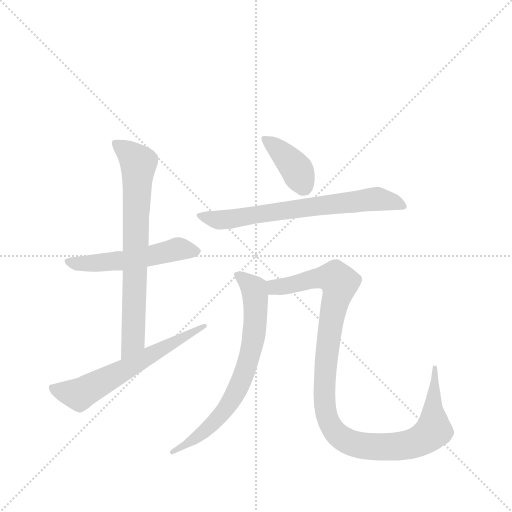
t = 0.00 s
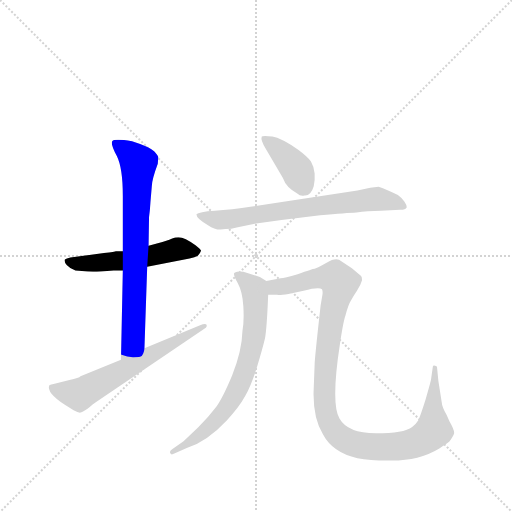
t = 1.14 s
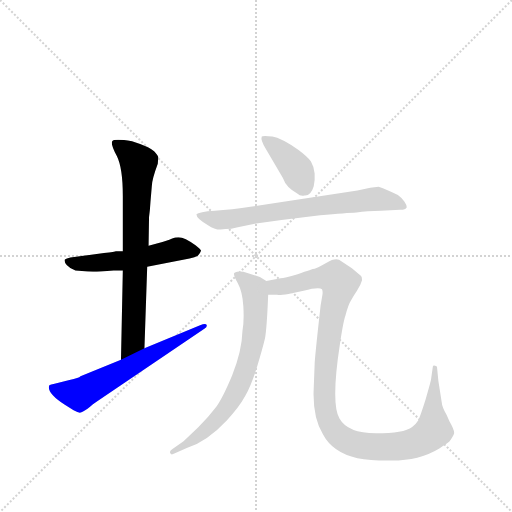
t = 2.28 s
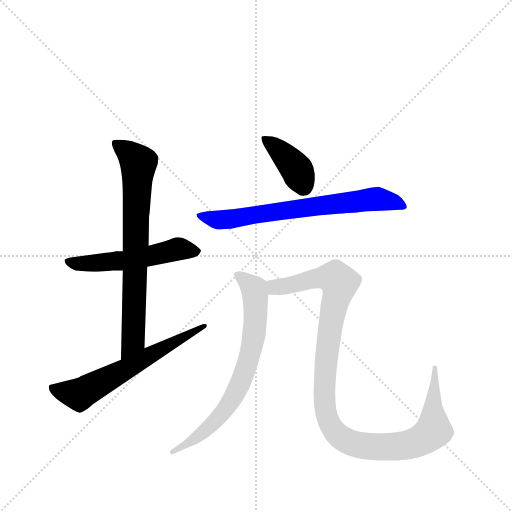
t = 3.42 s
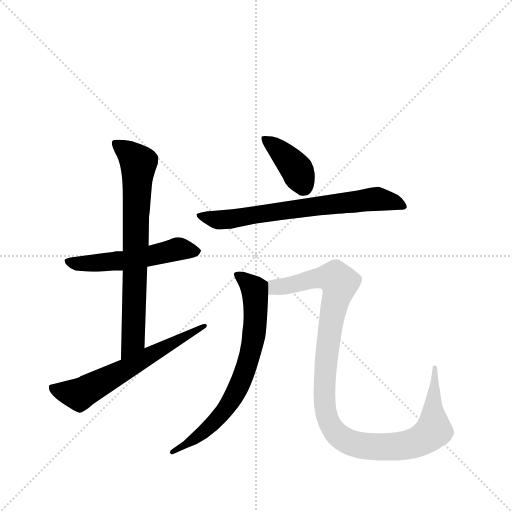
t = 4.57 s
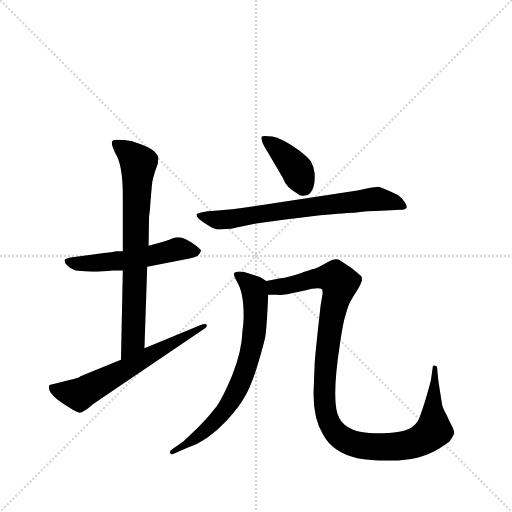
t = 5.71 s

The animated SVG that drew these frames (rendered in a browser with its animation timeline set to each time). Animation: 7 CSS @keyframes rules; one cycle of 5.71 s.

<svg version="1.1" viewBox="0 0 1024 1024" xmlns="http://www.w3.org/2000/svg">
  <g stroke="lightgray" stroke-dasharray="1,1" stroke-width="1" transform="scale(4, 4)">
    <line x1="0" y1="0" x2="256" y2="256"></line>
    <line x1="256" y1="0" x2="0" y2="256"></line>
    <line x1="128" y1="0" x2="128" y2="256"></line>
    <line x1="0" y1="128" x2="256" y2="128"></line>
  </g>
  <g transform="scale(0.92, -0.92) translate(60, -900)">
    <style type="text/css">
      
        @keyframes keyframes0 {
          from {
            stroke: blue;
            stroke-dashoffset: 540;
            stroke-width: 128;
          }
          64% {
            animation-timing-function: step-end;
            stroke: blue;
            stroke-dashoffset: 0;
            stroke-width: 128;
          }
          to {
            stroke: black;
            stroke-width: 1024;
          }
        }
        #make-me-a-hanzi-animation-0 {
          animation: keyframes0 0.689453125s both;
          animation-delay: 0s;
          animation-timing-function: linear;
        }
      
        @keyframes keyframes1 {
          from {
            stroke: blue;
            stroke-dashoffset: 751;
            stroke-width: 128;
          }
          71% {
            animation-timing-function: step-end;
            stroke: blue;
            stroke-dashoffset: 0;
            stroke-width: 128;
          }
          to {
            stroke: black;
            stroke-width: 1024;
          }
        }
        #make-me-a-hanzi-animation-1 {
          animation: keyframes1 0.8611653645833334s both;
          animation-delay: 0.689453125s;
          animation-timing-function: linear;
        }
      
        @keyframes keyframes2 {
          from {
            stroke: blue;
            stroke-dashoffset: 630;
            stroke-width: 128;
          }
          67% {
            animation-timing-function: step-end;
            stroke: blue;
            stroke-dashoffset: 0;
            stroke-width: 128;
          }
          to {
            stroke: black;
            stroke-width: 1024;
          }
        }
        #make-me-a-hanzi-animation-2 {
          animation: keyframes2 0.7626953125s both;
          animation-delay: 1.5506184895833335s;
          animation-timing-function: linear;
        }
      
        @keyframes keyframes3 {
          from {
            stroke: blue;
            stroke-dashoffset: 393;
            stroke-width: 128;
          }
          56% {
            animation-timing-function: step-end;
            stroke: blue;
            stroke-dashoffset: 0;
            stroke-width: 128;
          }
          to {
            stroke: black;
            stroke-width: 1024;
          }
        }
        #make-me-a-hanzi-animation-3 {
          animation: keyframes3 0.56982421875s both;
          animation-delay: 2.3133138020833335s;
          animation-timing-function: linear;
        }
      
        @keyframes keyframes4 {
          from {
            stroke: blue;
            stroke-dashoffset: 705;
            stroke-width: 128;
          }
          70% {
            animation-timing-function: step-end;
            stroke: blue;
            stroke-dashoffset: 0;
            stroke-width: 128;
          }
          to {
            stroke: black;
            stroke-width: 1024;
          }
        }
        #make-me-a-hanzi-animation-4 {
          animation: keyframes4 0.82373046875s both;
          animation-delay: 2.8831380208333335s;
          animation-timing-function: linear;
        }
      
        @keyframes keyframes5 {
          from {
            stroke: blue;
            stroke-dashoffset: 727;
            stroke-width: 128;
          }
          70% {
            animation-timing-function: step-end;
            stroke: blue;
            stroke-dashoffset: 0;
            stroke-width: 128;
          }
          to {
            stroke: black;
            stroke-width: 1024;
          }
        }
        #make-me-a-hanzi-animation-5 {
          animation: keyframes5 0.8416341145833334s both;
          animation-delay: 3.7068684895833335s;
          animation-timing-function: linear;
        }
      
        @keyframes keyframes6 {
          from {
            stroke: blue;
            stroke-dashoffset: 1116;
            stroke-width: 128;
          }
          78% {
            animation-timing-function: step-end;
            stroke: blue;
            stroke-dashoffset: 0;
            stroke-width: 128;
          }
          to {
            stroke: black;
            stroke-width: 1024;
          }
        }
        #make-me-a-hanzi-animation-6 {
          animation: keyframes6 1.158203125s both;
          animation-delay: 4.548502604166667s;
          animation-timing-function: linear;
        }
      
    </style>
    
      <path d="M 207 354 L 192 354 Q 191 353 166 350 L 93 340 Q 84 338 81 336 Q 79 331 85 324 Q 91 317 104 312 L 118 311 Q 138 308 159 310 L 187 312 L 207 312 L 260 320 L 352 338 Q 364 340 370 344 Q 376 351 377 355 Q 377 358 365 367 Q 352 376 344 380 Q 335 384 328 384 Q 321 384 313 381 Q 305 377 283 371 L 263 366 L 207 354 Z" fill="lightgray"></path>
    
      <path d="M 207 474 L 207 354 L 207 312 L 203 118 C 202 88 253 113 254 143 L 260 320 L 263 366 L 264 428 Q 266 442 267 460 L 270 495 Q 270 509 283 544 L 284 557 Q 285 560 275 571 Q 265 581 227 593 Q 188 599 184 593 Q 180 587 194 561 Q 207 535 207 474 Z" fill="lightgray"></path>
    
      <path d="M 203 118 L 115 82 Q 112 78 91 74 L 63 67 Q 48 64 47 62 Q 41 46 81 20 L 100 8 Q 111 2 115 3 Q 118 4 131 12 Q 144 23 149 26 L 385 186 Q 391 189 389 194 Q 387 198 375 193 L 254 143 L 203 118 Z" fill="lightgray"></path>
    
      <path d="M 518 576 L 555 513 Q 562 492 587 479 Q 592 473 602 475 Q 616 474 622 495 Q 625 507 624 523 Q 622 539 616 549 Q 609 559 589 574 Q 551 600 532 603 Q 512 606 509 603 Q 506 595 518 576 Z" fill="lightgray"></path>
    
      <path d="M 763 494 L 745 492 L 717 486 L 488 451 Q 442 444 407 442 Q 372 440 367 434 Q 367 424 393 410 Q 409 398 430 402 Q 442 402 457 406 L 497 414 L 552 422 L 636 432 Q 694 437 715 438 Q 738 442 768 442 L 810 444 Q 822 444 824 449 Q 825 453 819 462 Q 812 471 805 476 Q 781 488 763 494 Z" fill="lightgray"></path>
    
      <path d="M 519 289 L 505 298 L 476 307 Q 470 310 460 310 Q 450 309 449 306 Q 447 302 457 284 Q 467 266 469 234 Q 471 201 467 180 Q 466 138 445 85 Q 423 32 408 13 Q 393 -7 371 -29 L 339 -59 L 315 -76 Q 308 -80 310 -85 Q 312 -90 319 -86 L 346 -74 Q 390 -60 433 -14 Q 460 15 473 39 Q 486 62 499 103 Q 511 143 516 164 Q 520 184 523 259 C 524 286 524 286 519 289 Z" fill="lightgray"></path>
    
      <path d="M 624 108 L 622 56 Q 619 -6 642 -44 Q 663 -84 717 -96 Q 744 -101 782 -101 Q 819 -102 847 -95 Q 874 -88 895 -75 Q 915 -62 917 -60 Q 925 -49 927 -43 Q 929 -37 917 -16 L 911 -2 Q 901 14 900 27 L 893 72 L 890 102 Q 890 104 886 105 Q 881 106 881 103 L 877 75 Q 876 69 865 31 Q 853 -7 849 -14 Q 845 -21 836 -28 Q 818 -42 757 -42 Q 696 -42 678 -10 Q 659 22 679 152 Q 686 200 691 214 Q 697 238 703 247 Q 708 256 716 268 Q 724 280 727 291 Q 727 298 725 300 L 705 317 L 682 332 Q 672 342 650 329 Q 627 316 624 316 Q 620 316 587 304 Q 558 296 550 295 L 519 289 C 490 283 493 259 523 259 L 542 259 Q 548 258 567 261 L 600 268 Q 634 277 640 271 Q 642 266 641 260 L 637 236 Q 624 120 624 108 Z" fill="lightgray"></path>
    
    
      <clipPath id="make-me-a-hanzi-clip-0">
        <path d="M 207 354 L 192 354 Q 191 353 166 350 L 93 340 Q 84 338 81 336 Q 79 331 85 324 Q 91 317 104 312 L 118 311 Q 138 308 159 310 L 187 312 L 207 312 L 260 320 L 352 338 Q 364 340 370 344 Q 376 351 377 355 Q 377 358 365 367 Q 352 376 344 380 Q 335 384 328 384 Q 321 384 313 381 Q 305 377 283 371 L 263 366 L 207 354 Z"></path>
      </clipPath>
      <path clip-path="url(#make-me-a-hanzi-clip-0)" d="M 89 332 L 112 326 L 211 333 L 328 359 L 369 353" fill="none" id="make-me-a-hanzi-animation-0" stroke-dasharray="412 824" stroke-linecap="round"></path>
    
      <clipPath id="make-me-a-hanzi-clip-1">
        <path d="M 207 474 L 207 354 L 207 312 L 203 118 C 202 88 253 113 254 143 L 260 320 L 263 366 L 264 428 Q 266 442 267 460 L 270 495 Q 270 509 283 544 L 284 557 Q 285 560 275 571 Q 265 581 227 593 Q 188 599 184 593 Q 180 587 194 561 Q 207 535 207 474 Z"></path>
      </clipPath>
      <path clip-path="url(#make-me-a-hanzi-clip-1)" d="M 189 589 L 226 563 L 241 545 L 230 166 L 207 125" fill="none" id="make-me-a-hanzi-animation-1" stroke-dasharray="623 1246" stroke-linecap="round"></path>
    
      <clipPath id="make-me-a-hanzi-clip-2">
        <path d="M 203 118 L 115 82 Q 112 78 91 74 L 63 67 Q 48 64 47 62 Q 41 46 81 20 L 100 8 Q 111 2 115 3 Q 118 4 131 12 Q 144 23 149 26 L 385 186 Q 391 189 389 194 Q 387 198 375 193 L 254 143 L 203 118 Z"></path>
      </clipPath>
      <path clip-path="url(#make-me-a-hanzi-clip-2)" d="M 52 58 L 112 42 L 370 186 L 376 184 L 382 192" fill="none" id="make-me-a-hanzi-animation-2" stroke-dasharray="502 1004" stroke-linecap="round"></path>
    
      <clipPath id="make-me-a-hanzi-clip-3">
        <path d="M 518 576 L 555 513 Q 562 492 587 479 Q 592 473 602 475 Q 616 474 622 495 Q 625 507 624 523 Q 622 539 616 549 Q 609 559 589 574 Q 551 600 532 603 Q 512 606 509 603 Q 506 595 518 576 Z"></path>
      </clipPath>
      <path clip-path="url(#make-me-a-hanzi-clip-3)" d="M 514 598 L 565 556 L 586 529 L 601 496" fill="none" id="make-me-a-hanzi-animation-3" stroke-dasharray="265 530" stroke-linecap="round"></path>
    
      <clipPath id="make-me-a-hanzi-clip-4">
        <path d="M 763 494 L 745 492 L 717 486 L 488 451 Q 442 444 407 442 Q 372 440 367 434 Q 367 424 393 410 Q 409 398 430 402 Q 442 402 457 406 L 497 414 L 552 422 L 636 432 Q 694 437 715 438 Q 738 442 768 442 L 810 444 Q 822 444 824 449 Q 825 453 819 462 Q 812 471 805 476 Q 781 488 763 494 Z"></path>
      </clipPath>
      <path clip-path="url(#make-me-a-hanzi-clip-4)" d="M 372 432 L 414 422 L 446 424 L 752 467 L 815 453" fill="none" id="make-me-a-hanzi-animation-4" stroke-dasharray="577 1154" stroke-linecap="round"></path>
    
      <clipPath id="make-me-a-hanzi-clip-5">
        <path d="M 519 289 L 505 298 L 476 307 Q 470 310 460 310 Q 450 309 449 306 Q 447 302 457 284 Q 467 266 469 234 Q 471 201 467 180 Q 466 138 445 85 Q 423 32 408 13 Q 393 -7 371 -29 L 339 -59 L 315 -76 Q 308 -80 310 -85 Q 312 -90 319 -86 L 346 -74 Q 390 -60 433 -14 Q 460 15 473 39 Q 486 62 499 103 Q 511 143 516 164 Q 520 184 523 259 C 524 286 524 286 519 289 Z"></path>
      </clipPath>
      <path clip-path="url(#make-me-a-hanzi-clip-5)" d="M 456 303 L 492 272 L 496 248 L 489 151 L 466 75 L 415 -9 L 371 -49 L 315 -82" fill="none" id="make-me-a-hanzi-animation-5" stroke-dasharray="599 1198" stroke-linecap="round"></path>
    
      <clipPath id="make-me-a-hanzi-clip-6">
        <path d="M 624 108 L 622 56 Q 619 -6 642 -44 Q 663 -84 717 -96 Q 744 -101 782 -101 Q 819 -102 847 -95 Q 874 -88 895 -75 Q 915 -62 917 -60 Q 925 -49 927 -43 Q 929 -37 917 -16 L 911 -2 Q 901 14 900 27 L 893 72 L 890 102 Q 890 104 886 105 Q 881 106 881 103 L 877 75 Q 876 69 865 31 Q 853 -7 849 -14 Q 845 -21 836 -28 Q 818 -42 757 -42 Q 696 -42 678 -10 Q 659 22 679 152 Q 686 200 691 214 Q 697 238 703 247 Q 708 256 716 268 Q 724 280 727 291 Q 727 298 725 300 L 705 317 L 682 332 Q 672 342 650 329 Q 627 316 624 316 Q 620 316 587 304 Q 558 296 550 295 L 519 289 C 490 283 493 259 523 259 L 542 259 Q 548 258 567 261 L 600 268 Q 634 277 640 271 Q 642 266 641 260 L 637 236 Q 624 120 624 108 Z"></path>
      </clipPath>
      <path clip-path="url(#make-me-a-hanzi-clip-6)" d="M 528 267 L 538 275 L 644 297 L 669 296 L 679 284 L 658 198 L 645 32 L 655 -18 L 674 -45 L 692 -58 L 716 -67 L 775 -72 L 844 -62 L 871 -46 L 882 -36 L 885 100" fill="none" id="make-me-a-hanzi-animation-6" stroke-dasharray="988 1976" stroke-linecap="round"></path>
    
  </g>
</svg>
